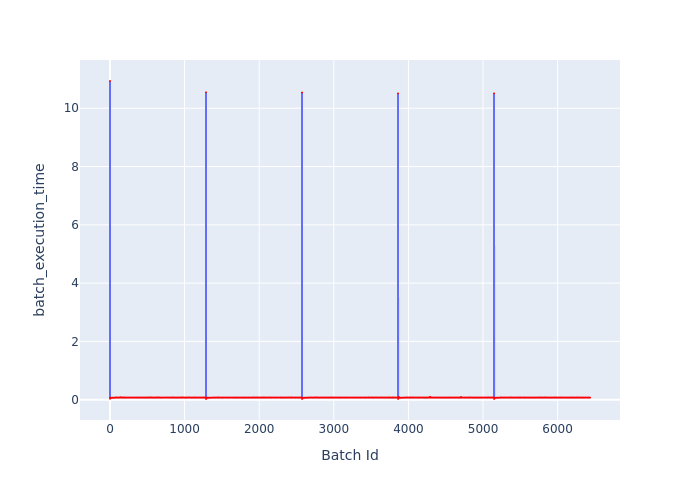

The file beside this chart, header and first rows:
Batch Id, batch_execution_time
0, 10.93
1, 0.03005
2, 0.072
3, 0.06664
4, 0.06614
5, 0.06725
6, 0.06656
7, 0.06763
8, 0.06624
9, 0.06627
10, 0.06613
11, 0.06636
12, 0.06581
13, 0.0669
14, 0.06603
15, 0.06602
16, 0.06619
17, 0.0661
18, 0.06598
19, 0.06585
20, 0.06614
21, 0.06655
22, 0.06605
23, 0.0666
24, 0.06649
25, 0.06589
26, 0.06605
27, 0.0671
28, 0.07017
29, 0.06679
30, 0.06704
31, 0.0672
32, 0.06678
33, 0.06715
34, 0.06729
35, 0.06813
36, 0.06724
37, 0.06694
38, 0.06737
39, 0.06744
40, 0.06757
41, 0.0671
42, 0.06795
43, 0.0704
44, 0.06739
45, 0.06752
46, 0.06778
47, 0.06762
48, 0.06804
49, 0.06834
50, 0.06774
51, 0.06767
52, 0.06772
53, 0.0677
54, 0.06805
55, 0.06846
56, 0.06838
57, 0.06788
58, 0.06807
59, 0.06812
... 6,375 more rows
